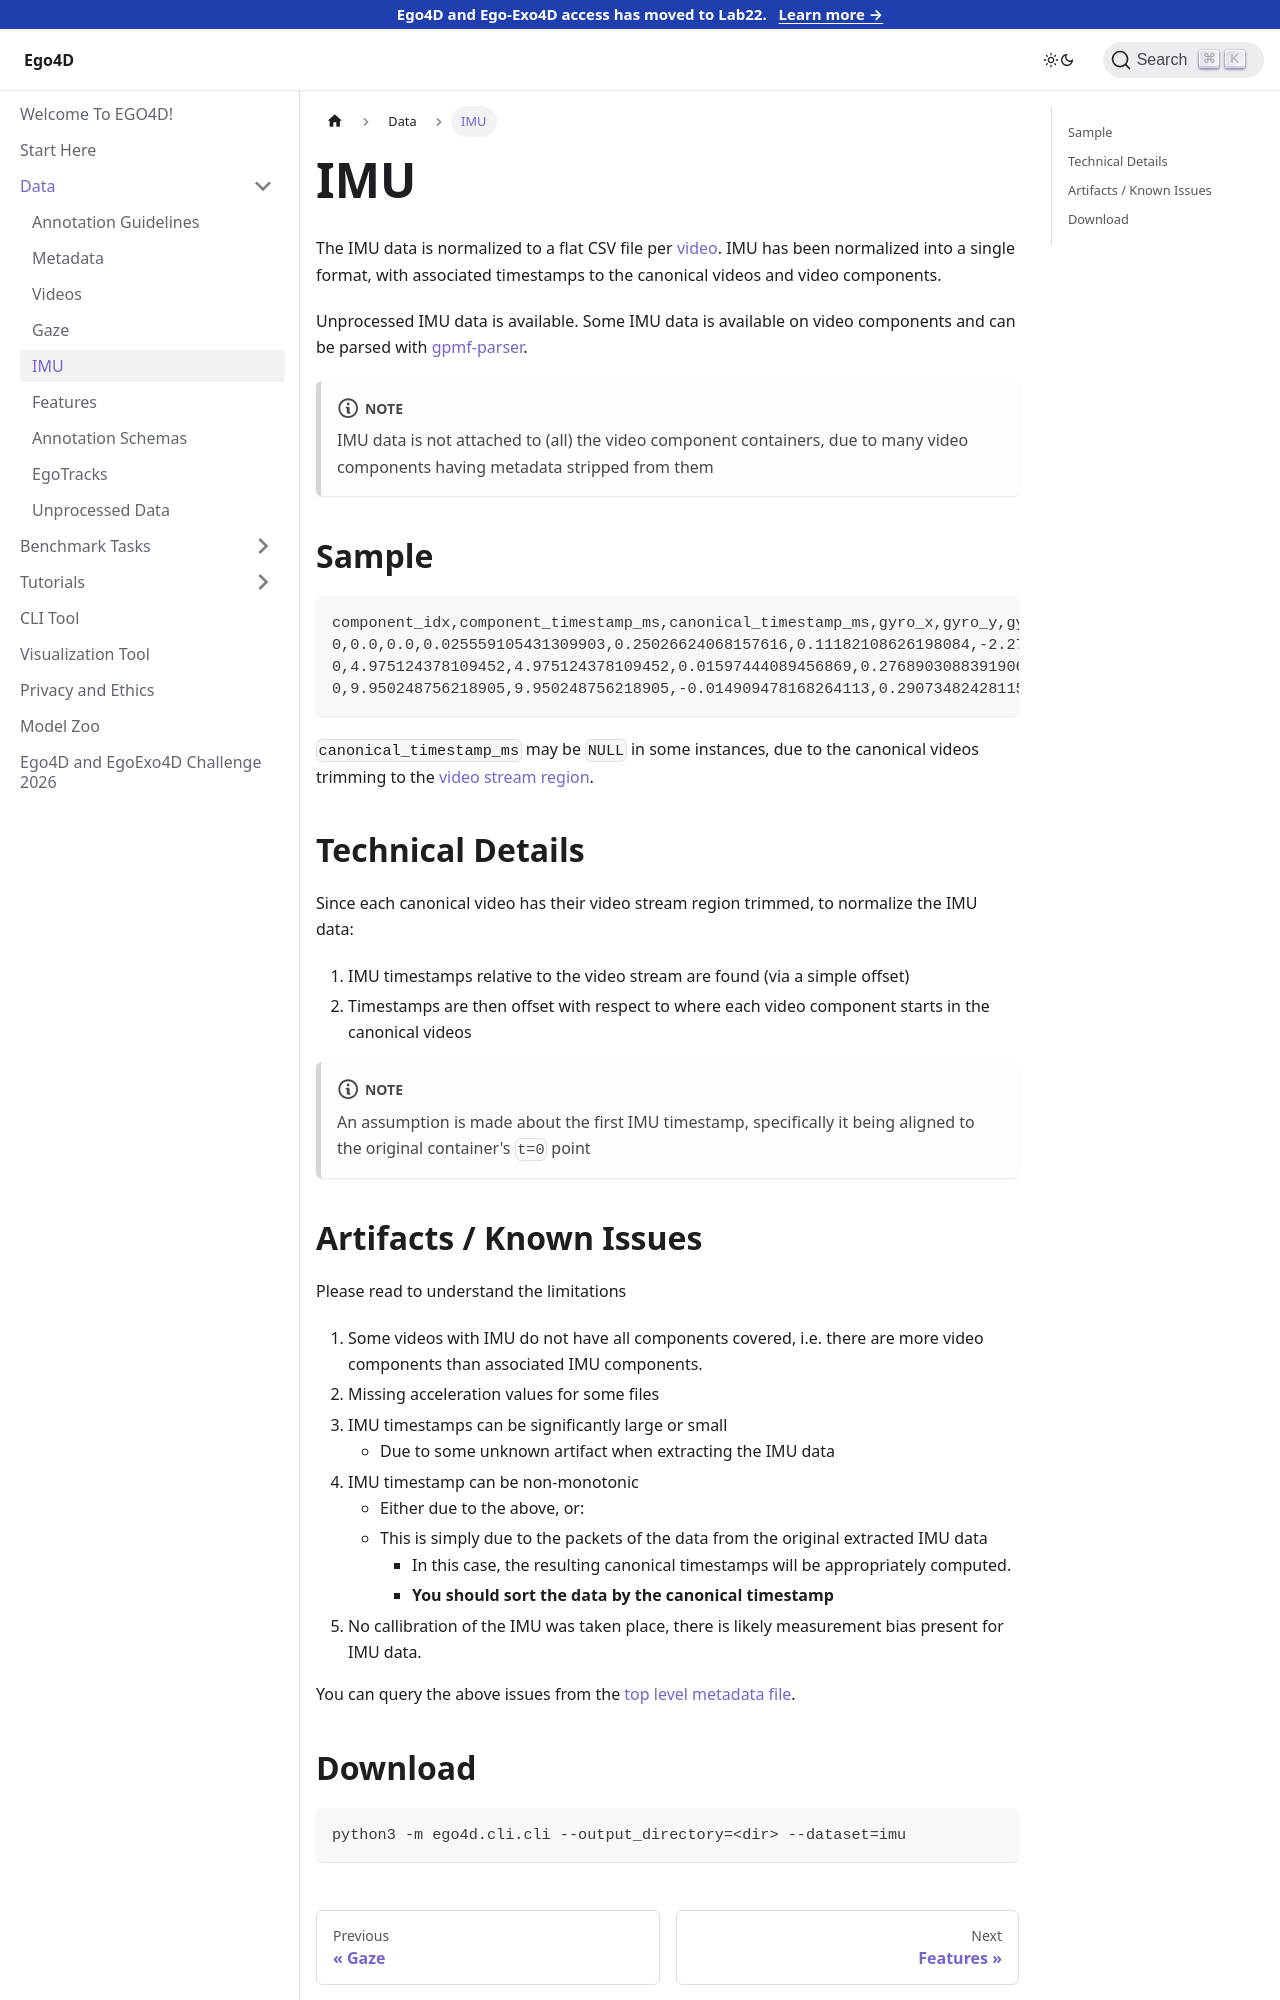

repository: EGO4D/docs · page: data/imu/index.html · generator: docusaurus

---
sidebar_position: 6
---

# IMU

The IMU data is normalized to a flat CSV file per
[video](./videos.md). IMU has been normalized into a single format,
with associated timestamps to the canonical videos and video
components.

Unprocessed IMU data is available. Some IMU data is
available on video components and can be parsed with
[gpmf-parser](https://github.com/gopro/gpmf-parser).

:::note
IMU data is not attached to (all) the video
component containers, due to many video components having metadata
stripped from them
:::

## Sample

```
component_idx,component_timestamp_ms,canonical_timestamp_ms,gyro_x,gyro_y,gyro_z,accl_x,accl_y,accl_z
0,0.0,0.0,0.025559105431309903,0.25026624068157616,0.11182108626198084,-2.278177458033573,-1.0311750599520384,-1.0311750599520384
0,4.975124378109452,4.975124378109452,0.01597444089456869,0.27689030883919064,0.10862619808306707,-2.2709832134292567,-0.8609112709832134,-0.8609112709832134
0,9.950248756218905,9.950248756218905,-0.014909478168264113,0.29073482428115016,0.0926517571884984,-2.3669064748201443,-0.4268585131894485,-0.4268585131894485
```

`canonical_timestamp_ms` may be `NULL` in some instances, due to the
canonical videos trimming to the [video stream
region](../videos/#canonical-videos).

## Technical Details

Since each canonical video has their video stream region trimmed, to
normalize the IMU data:

1. IMU timestamps relative to the video stream are found (via a simple offset)
2. Timestamps are then offset with respect to where each video
   component starts in the canonical videos

:::note
An assumption is made about the first IMU timestamp, specifically it being aligned to the original container's `t=0` point
:::
